Image classification data set "Canula" (veysiadn/ai-cannula-img on GitHub). Class labels (2): bone, no bone.

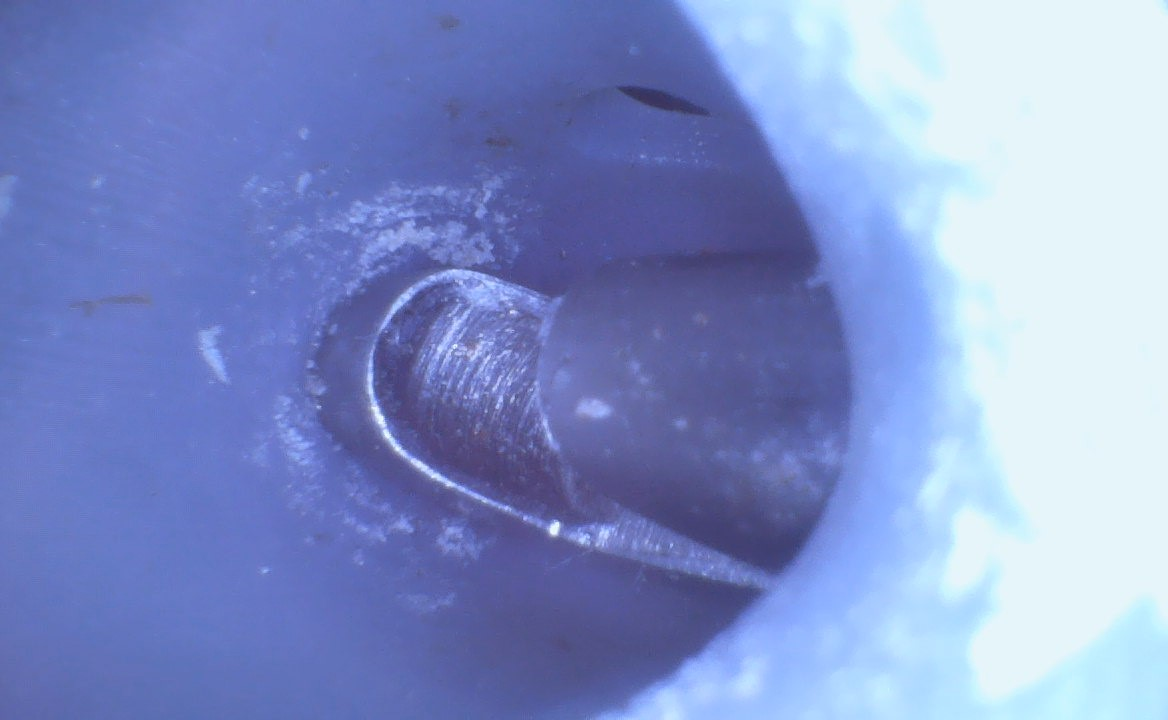
Label: no bone

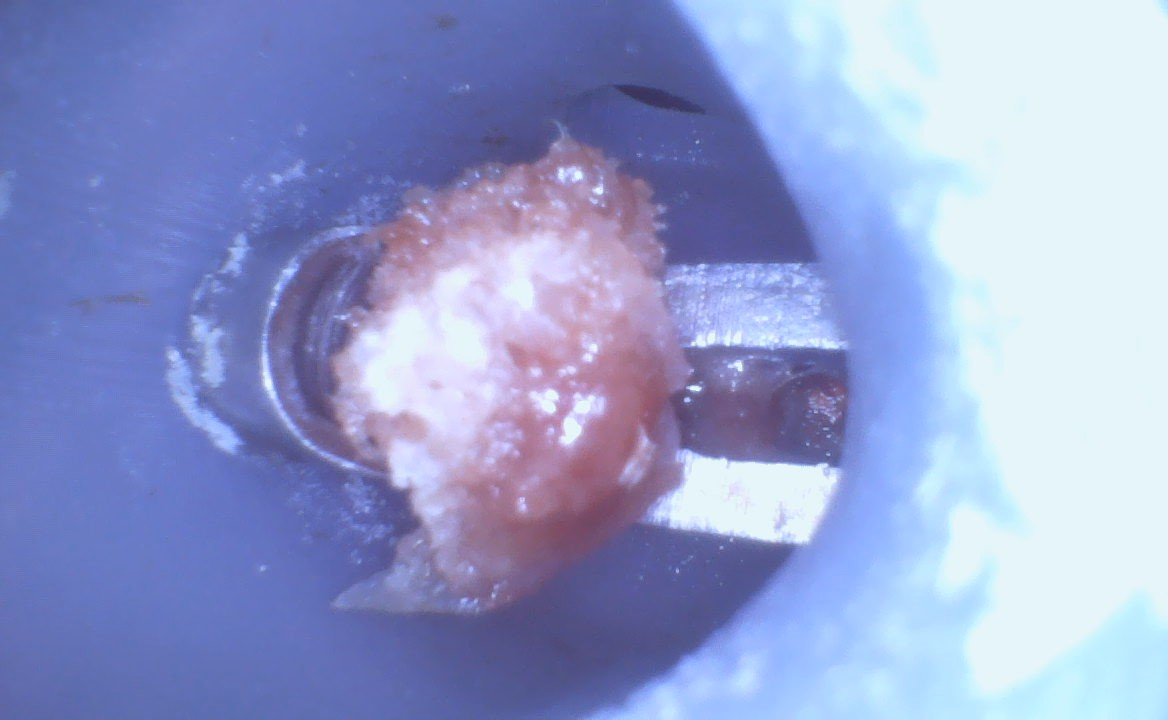
Label: bone

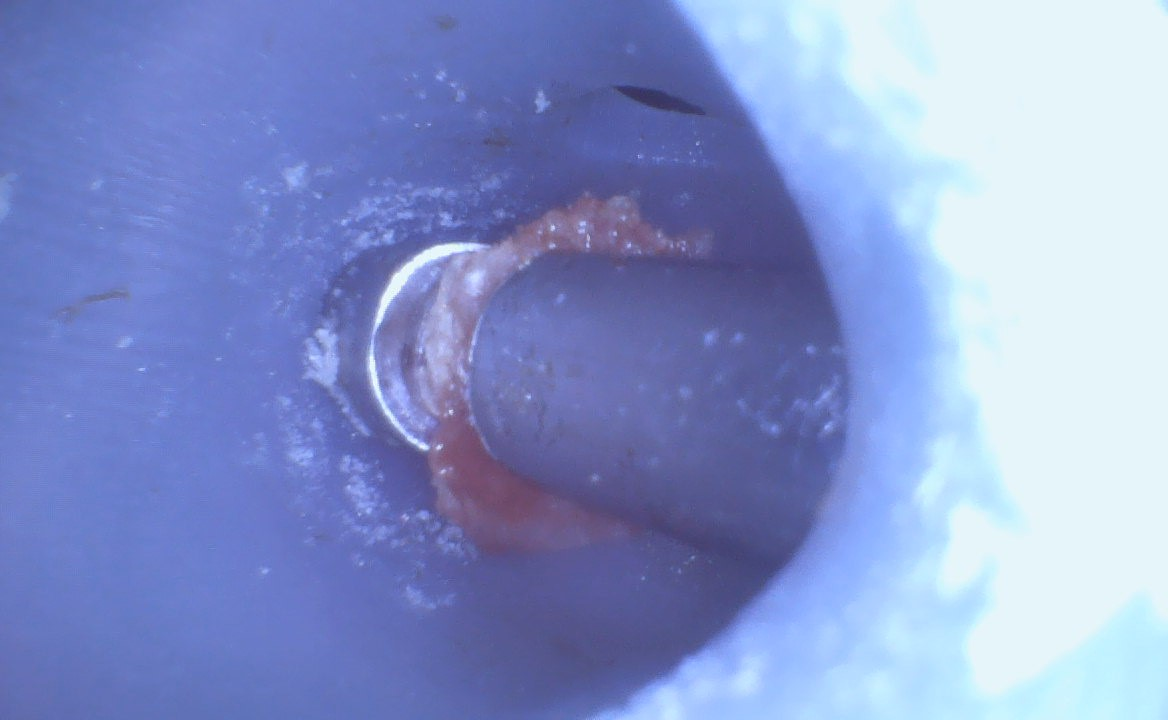
Label: bone

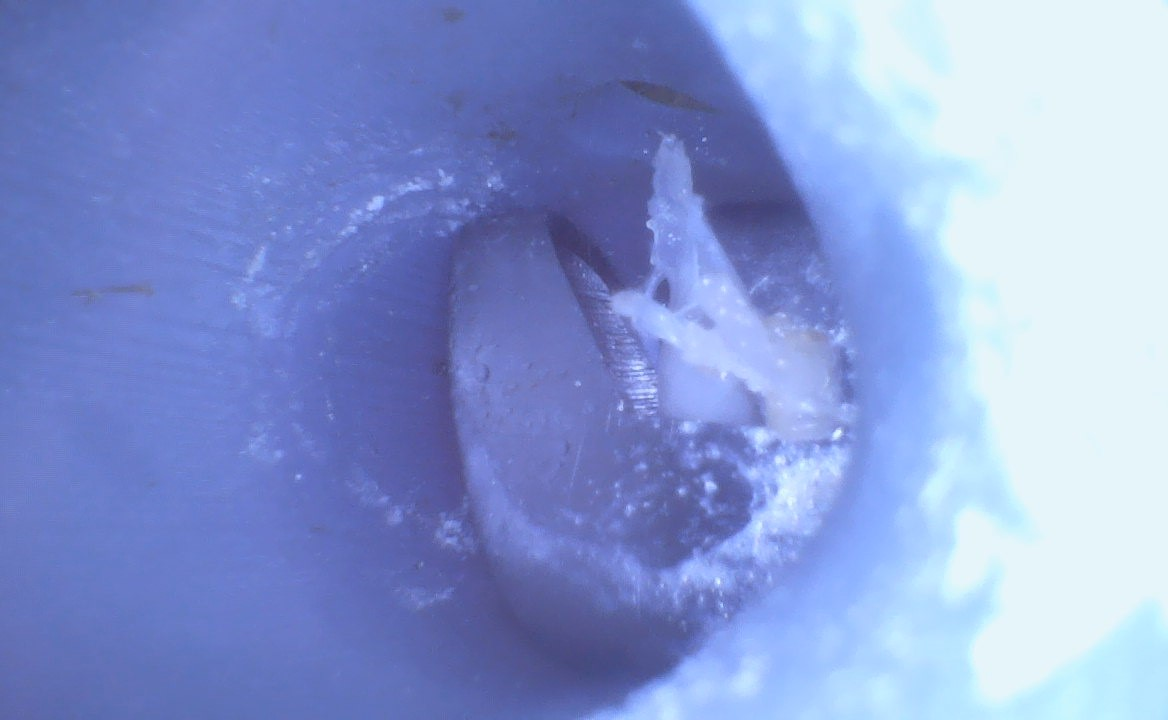
Label: bone

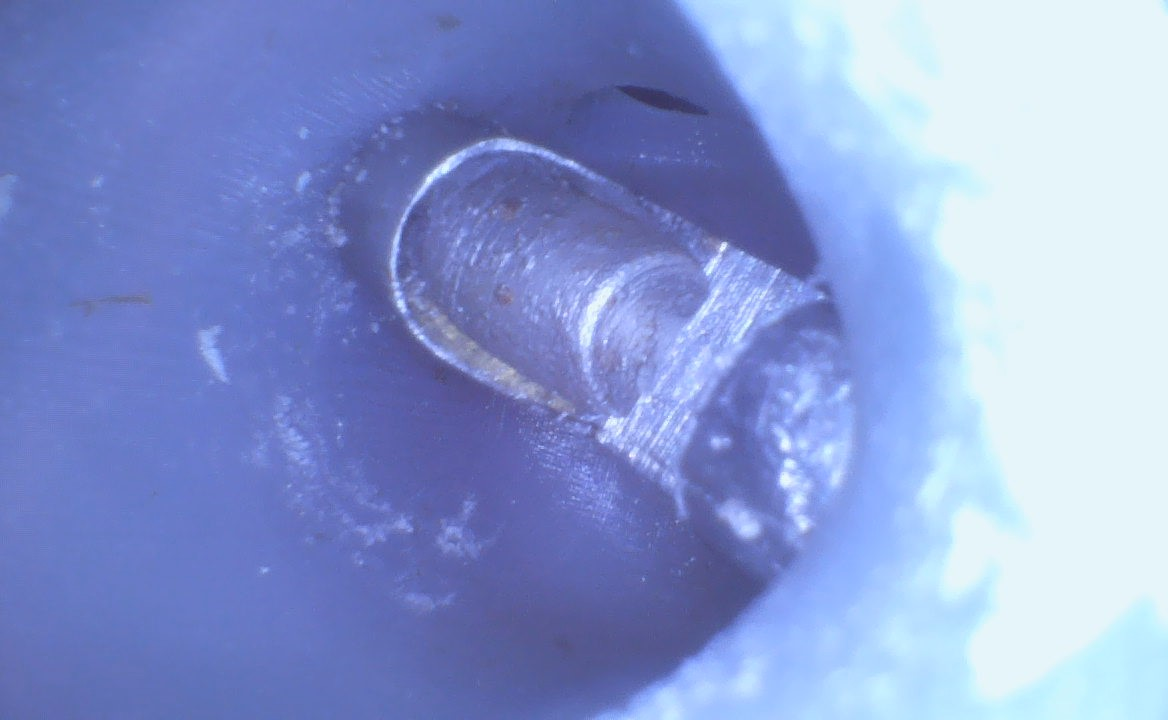
Label: no bone

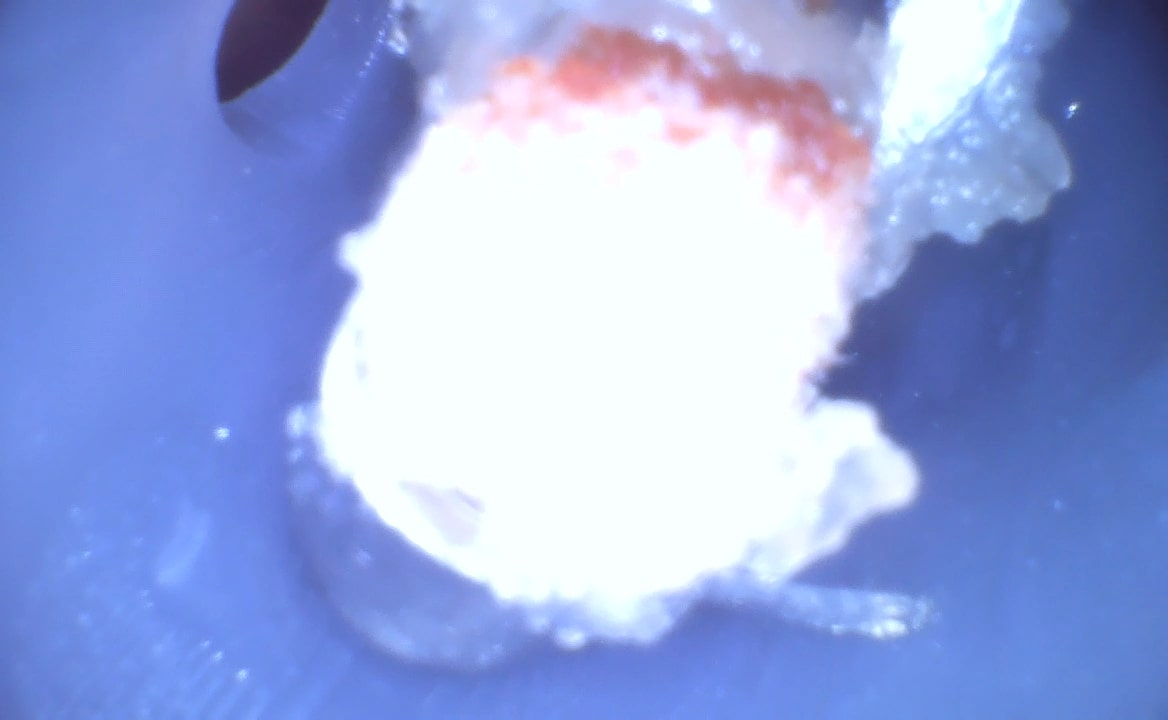
Label: bone
